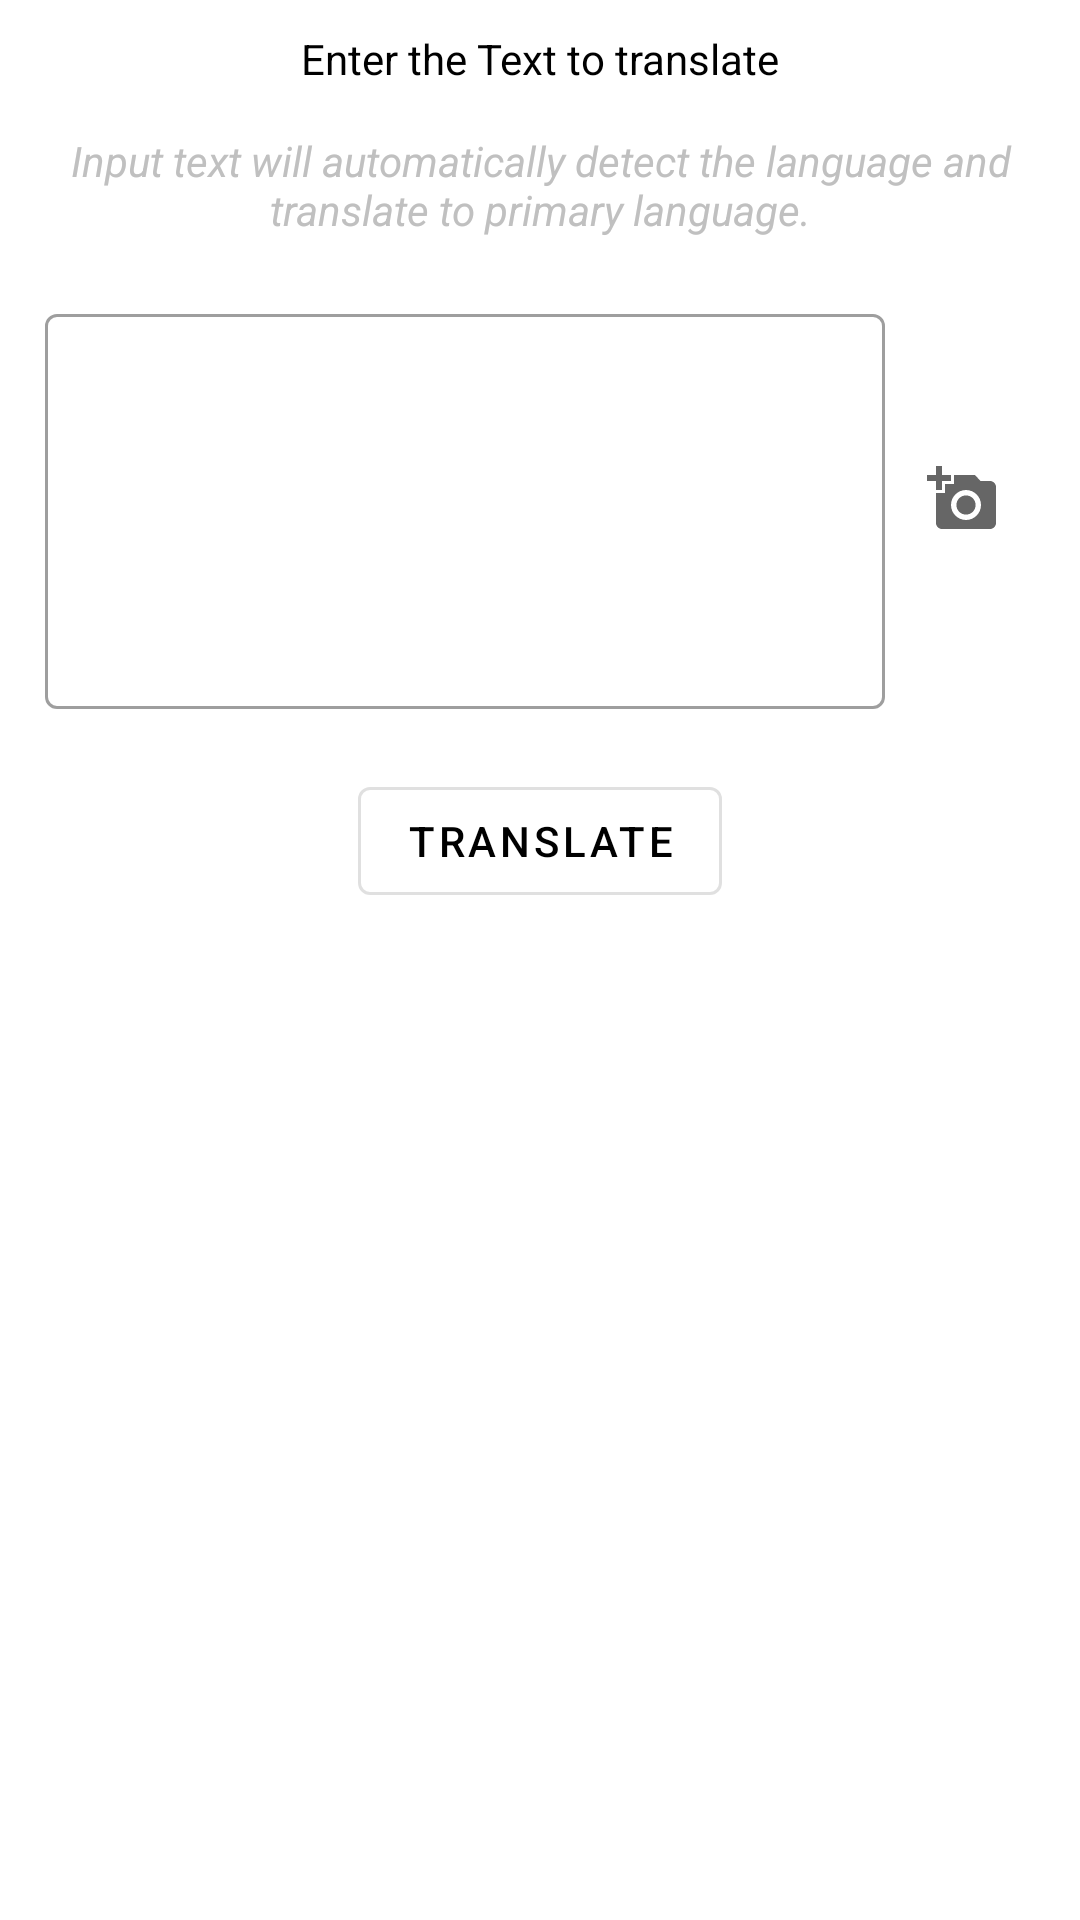

Reconstruct the res/layout file that produces this screen, plus the resources it refers to.
<!-- AndroidManifest.xml: application theme Theme.SmartLanguageTranslator -->
<!-- res/layout/text_translate.xml -->
<?xml version="1.0" encoding="utf-8"?>
<RelativeLayout xmlns:android="http://schemas.android.com/apk/res/android"
    android:layout_width="match_parent"
    android:layout_height="match_parent"
    android:id="@+id/textRootLayout"
    xmlns:app="http://schemas.android.com/apk/res-auto">

    <LinearLayout
        android:id="@+id/inputLayout"
        android:layout_width="match_parent"
        android:layout_height="wrap_content"
        android:orientation="vertical">
        <TextView
            android:layout_width="wrap_content"
            android:layout_height="wrap_content"
            android:padding="10dp"
            android:text="Enter the Text to translate"
            android:textColor="@color/black"
            android:layout_gravity="center"/>
        <TextView
            android:layout_width="wrap_content"
            android:layout_height="wrap_content"
            android:padding="5dp"
            android:textAlignment="center"
            android:gravity="center"
            android:layout_marginLeft="10dp"
            android:layout_marginRight="10dp"
            android:text="Input text will automatically detect the language and translate to primary language."
            android:textStyle="italic"
            android:textColor="@color/tab_indicator_gray"
            android:layout_gravity="center"/>
        <RelativeLayout
            android:layout_width="match_parent"
            android:layout_height="wrap_content"
            >
            <LinearLayout
                android:layout_width="wrap_content"
                android:layout_height="wrap_content"
                android:layout_gravity="right"
                android:layout_alignParentEnd="true"
                android:layout_marginRight="15dp"
                android:layout_marginTop="20dp"
                android:orientation="vertical"
                android:layout_alignParentRight="true">

                <ImageButton
                    android:id="@+id/volumeTheText"
                    android:layout_width="wrap_content"
                    android:layout_height="wrap_content"
                    android:backgroundTint="@color/white"
                    android:src="@drawable/ic_baseline_volume_up_24"
                    android:layout_alignParentRight="true"
                    android:tooltipText="Play"/>
                <ImageButton
                    android:id="@+id/textSpeak"
                    android:layout_width="wrap_content"
                    android:layout_height="wrap_content"
                    android:backgroundTint="@color/white"
                    android:src="@drawable/ic_baseline_mic_24_small"
                    android:layout_alignParentRight="true"
                    android:tooltipText="Speak"
                    />
                <ImageButton
                    android:id="@+id/cameraText"
                    android:layout_width="wrap_content"
                    android:layout_height="wrap_content"
                    android:backgroundTint="@color/white"
                    android:src="@drawable/ic_baseline_add_a_photo_24"
                    android:layout_alignParentRight="true"
                    android:tooltipText="Camera"
                    />
            </LinearLayout>

            <com.google.android.material.textfield.TextInputLayout
                android:padding="15dp"
                android:layout_width="match_parent"
                android:layout_height="wrap_content"
                style="@style/Widget.MaterialComponents.TextInputLayout.OutlinedBox"
                >

                <com.google.android.material.textfield.TextInputEditText
                    android:id="@+id/translateText"
                    android:layout_width="match_parent"
                    android:layout_height="match_parent"
                    android:layout_marginRight="50dp"
                    android:gravity="top"
                    android:inputType="textMultiLine"
                    android:lines="5"
                    android:scrollbars="vertical"
                    android:scrollbarStyle="insideInset"
                    />

            </com.google.android.material.textfield.TextInputLayout>
        </RelativeLayout>
    </LinearLayout>
        <LinearLayout
            android:id="@+id/translatingbutton"
            android:layout_width="match_parent"
            android:layout_height="wrap_content"
            android:layout_gravity="center"
            android:gravity="center"
            android:layout_below="@id/inputLayout"
            android:layout_marginTop="5dp">
            <com.google.android.material.button.MaterialButton
                android:id="@+id/translateButton"
                style="@style/Widget.MaterialComponents.Button.OutlinedButton"
                android:layout_width="wrap_content"
                android:layout_height="wrap_content"
                android:text="Translate"
                android:textColor="@color/black" />
        </LinearLayout>

    <LinearLayout
        android:id="@+id/translatedLayout"
        android:layout_width="match_parent"
        android:layout_height="wrap_content"
        android:gravity="center"
        android:layout_marginTop="5dp"
        android:layout_below="@id/translatingbutton"
        android:visibility="invisible"
        android:orientation="vertical"
        android:padding="15dp"
        android:background="@color/grayBackground"
        >

        <TextView
            android:id="@+id/translatedText"
            android:layout_width="match_parent"
            android:layout_height="wrap_content"
            android:layout_gravity="center"
            android:textAlignment="center"
            android:text="Dummy text"
            />
        <LinearLayout
            android:layout_width="match_parent"
            android:layout_height="wrap_content"
            android:orientation="horizontal">
            <ImageButton
                android:id="@+id/playTheTranslation"
                android:layout_width="wrap_content"
                android:layout_height="wrap_content"
                android:src="@drawable/ic_baseline_volume_up_24"
                android:backgroundTint="@color/white"
                android:tooltipText="Play"
                />
            <ImageButton
                android:layout_width="wrap_content"
                android:layout_height="wrap_content"
                android:id="@+id/translatedTextShare"
                android:src="@drawable/ic_baseline_share_24"
                android:backgroundTint="@color/white"
                android:layout_marginLeft="10dp"
                android:tooltipText="Copy"
                />
        </LinearLayout>

    </LinearLayout>
</RelativeLayout>
<!-- resources referenced by this layout -->
<resources>
  <color name="black">#FF000000</color>
  <color name="grayBackground">#F7F9F9</color>
  <color name="tab_indicator_gray">#c0c0c0</color>
  <color name="white">#FFFFFFFF</color>
  <!-- drawable ic_baseline_add_a_photo_24 (drawable-v24) -->
  <vector android:height="24dp"
      android:tint="?attr/colorControlNormal"
      android:viewportHeight="24"
      android:viewportWidth="24"
      android:width="24dp"
      xmlns:android="http://schemas.android.com/apk/res/android">
      <path
          android:fillColor="@android:color/white"
          android:pathData="M3,4V1h2v3h3v2H5v3H3V6H0V4H3zM6,10V7h3V4h7l1.83,2H21c1.1,0 2,0.9 2,2v12c0,1.1 -0.9,2 -2,2H5c-1.1,0 -2,-0.9 -2,-2V10H6zM13,19c2.76,0 5,-2.24 5,-5s-2.24,-5 -5,-5s-5,2.24 -5,5S10.24,19 13,19zM9.8,14c0,1.77 1.43,3.2 3.2,3.2s3.2,-1.43 3.2,-3.2s-1.43,-3.2 -3.2,-3.2S9.8,12.23 9.8,14z"/>
  </vector>
  <!-- drawable ic_baseline_share_24 (drawable-v24) -->
  <vector xmlns:android="http://schemas.android.com/apk/res/android"
      android:width="24dp"
      android:height="24dp"
      android:viewportWidth="24"
      android:viewportHeight="24"
      android:tint="@color/title_color">
    <path
        android:fillColor="@android:color/white"
        android:pathData="M18,16.08c-0.76,0 -1.44,0.3 -1.96,0.77L8.91,12.7c0.05,-0.23 0.09,-0.46 0.09,-0.7s-0.04,-0.47 -0.09,-0.7l7.05,-4.11c0.54,0.5 1.25,0.81 2.04,0.81 1.66,0 3,-1.34 3,-3s-1.34,-3 -3,-3 -3,1.34 -3,3c0,0.24 0.04,0.47 0.09,0.7L8.04,9.81C7.5,9.31 6.79,9 6,9c-1.66,0 -3,1.34 -3,3s1.34,3 3,3c0.79,0 1.5,-0.31 2.04,-0.81l7.12,4.16c-0.05,0.21 -0.08,0.43 -0.08,0.65 0,1.61 1.31,2.92 2.92,2.92 1.61,0 2.92,-1.31 2.92,-2.92s-1.31,-2.92 -2.92,-2.92z"/>
  </vector>
  <style name="Theme.SmartLanguageTranslator" parent="Theme.MaterialComponents.Light.NoActionBar">
          
          <item name="colorPrimary">@color/purple_500</item>
          <item name="colorPrimaryVariant">@color/purple_700</item>
          <item name="colorOnPrimary">@color/white</item>
          
          <item name="colorSecondary">@color/gradient_start_color</item>
          <item name="colorSecondaryVariant">@color/gradient_end_color</item>
          <item name="colorOnSecondary">@color/black</item>
          
          <item name="android:statusBarColor" tools:targetApi="l">?attr/colorPrimaryVariant</item>
          
      </style>
  <color name="title_color">#354550</color>
  <color name="purple_500">#FF6200EE</color>
  <color name="purple_700">#FF3700B3</color>
  <color name="gradient_start_color">#4c84ff</color>
  <color name="gradient_end_color">#18a3fe</color>
</resources>
